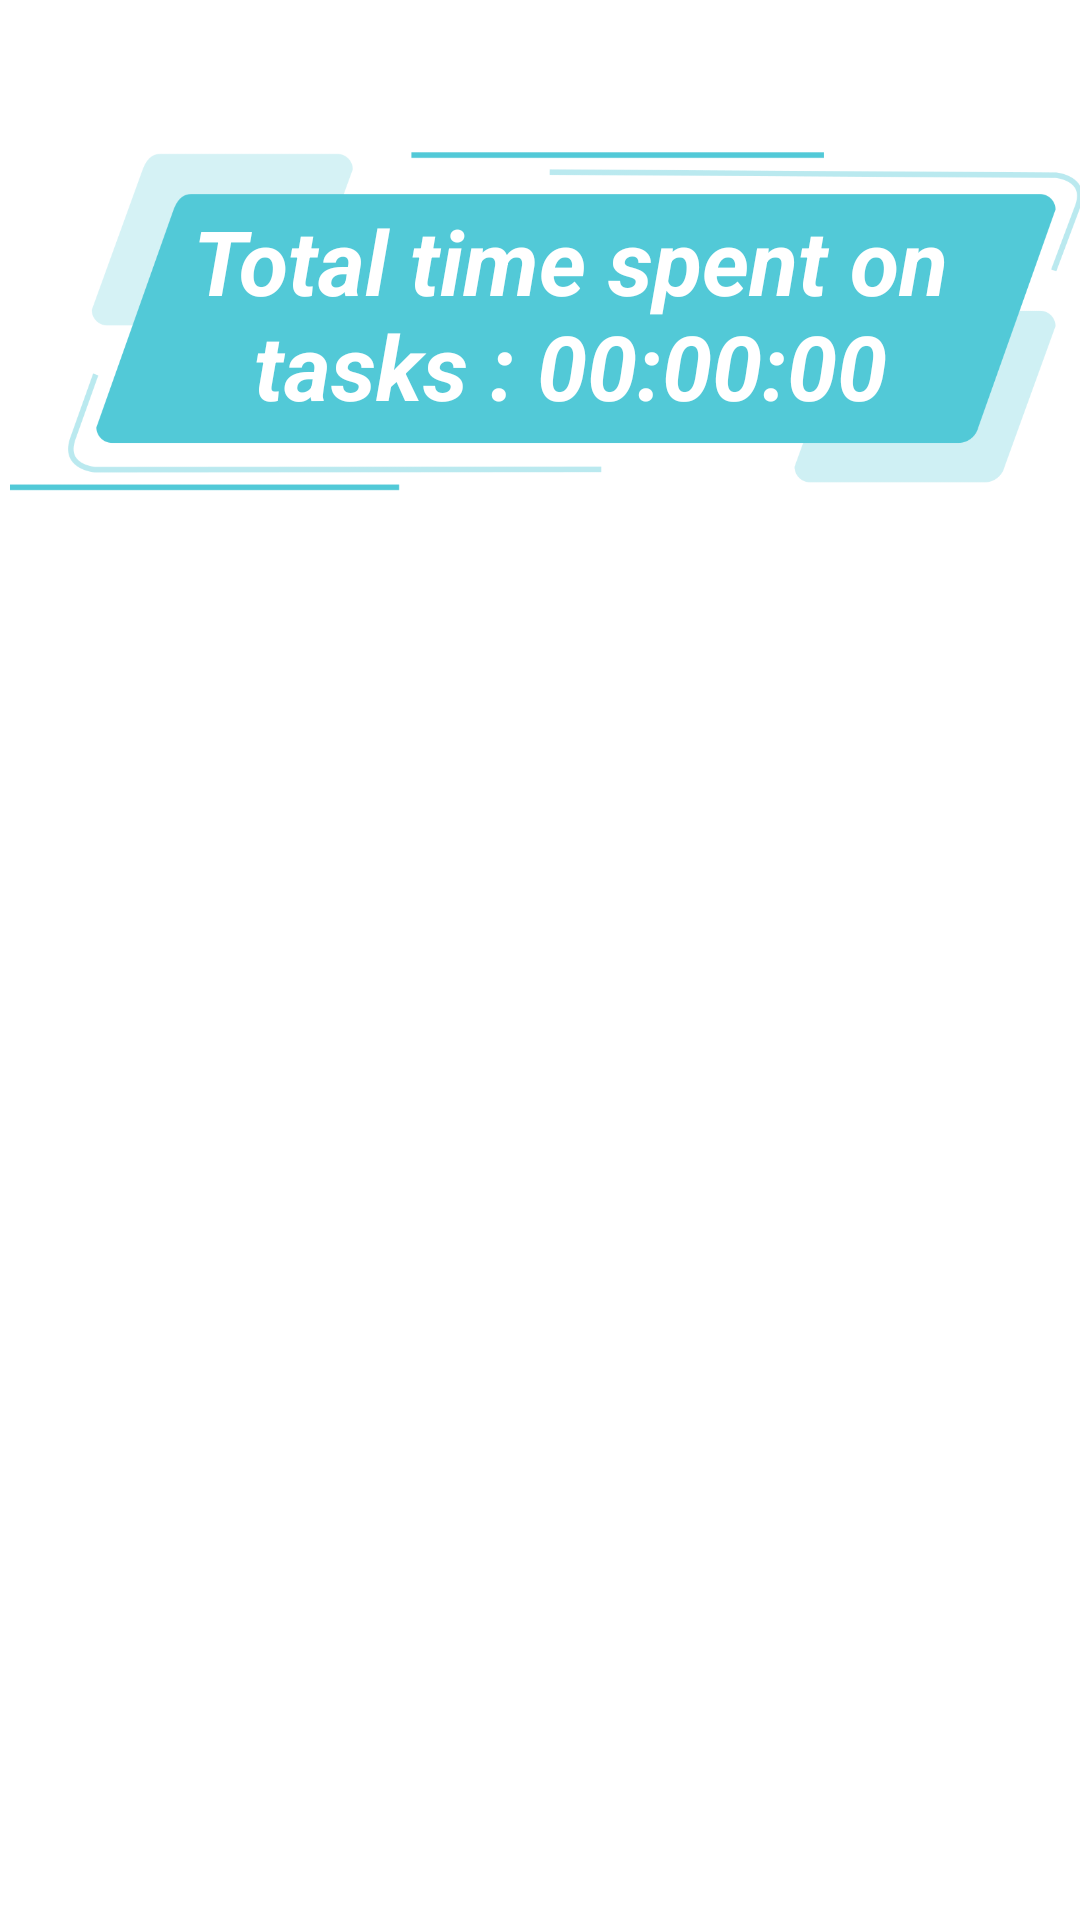

Write the Android layout XML for this screen, with the resource values it uses.
<!-- AndroidManifest.xml: application theme Theme.Task_Timer -->
<!-- res/layout/fragment_main.xml -->
<?xml version="1.0" encoding="utf-8"?>
<androidx.constraintlayout.widget.ConstraintLayout xmlns:android="http://schemas.android.com/apk/res/android"
    xmlns:app="http://schemas.android.com/apk/res-auto"
    xmlns:tools="http://schemas.android.com/tools"
    android:layout_width="match_parent"
    android:layout_height="match_parent"
    android:layout_margin="8dp"
    android:background="@drawable/white_circle"
    tools:context=".Main">

    <ImageView
        android:id="@+id/imageTitle"
        android:layout_width="match_parent"
        android:layout_height="216dp"
        android:src="@drawable/title1"
        app:layout_constraintEnd_toEndOf="parent"
        app:layout_constraintStart_toStartOf="parent"
        tools:ignore="MissingConstraints" />

    <LinearLayout
        android:layout_width="match_parent"
        android:layout_height="match_parent"
        android:orientation="vertical">

        <TextView
            android:id="@+id/tvtotal"
            android:layout_width="336dp"
            android:layout_height="109dp"
            android:layout_gravity="center_horizontal"
            android:layout_marginTop="50dp"
            android:layout_marginBottom="30dp"
            android:layout_marginLeft="10dp"
            android:gravity="center"
            android:text="Total time spent on tasks : 00:00:00"
            android:textAlignment="center"
            android:textColor="@color/white"

            android:textSize="30sp"
            android:textStyle="normal|bold|italic" />

        <androidx.recyclerview.widget.RecyclerView
            android:id="@+id/rvMain"
            android:layout_width="match_parent"
            android:layout_height="match_parent"
            tools:listitem="@layout/rvlisttime" />
    </LinearLayout>

</androidx.constraintlayout.widget.ConstraintLayout>
<!-- res/layout/rvlisttime.xml (included above) -->
<?xml version="1.0" encoding="utf-8"?>
<LinearLayout xmlns:android="http://schemas.android.com/apk/res/android"
    xmlns:app="http://schemas.android.com/apk/res-auto"
    xmlns:tools="http://schemas.android.com/tools"
    android:layout_width="match_parent"
    android:layout_height="wrap_content"
    android:layout_margin="10dp"
    android:layout_marginTop="20dp"
    android:gravity="center_vertical"
    android:orientation="vertical">

    <androidx.cardview.widget.CardView
        android:id="@+id/rvlisting"
        android:layout_width="match_parent"
        android:layout_height="match_parent"
        android:layout_margin="5dp"
        android:clickable="false"
        android:gravity="center"
        app:cardCornerRadius="8dp"
        android:layout_marginTop="30dp"
        tools:ignore="TouchTargetSizeCheck"
        tools:textAlignment="center">

        <LinearLayout
            android:layout_width="match_parent"
            android:layout_height="match_parent"
            android:orientation="horizontal"
            android:layout_gravity="center"
            android:paddingRight="5dp"
            android:paddingLeft="5dp">

            <LinearLayout
                android:id="@+id/taskclick"
                android:layout_width="300dp"
                android:layout_height="match_parent"
                android:layout_weight="1"
                android:gravity="center"
                android:clickable="true"
                android:outlineAmbientShadowColor="@color/colorPrimary"
                android:orientation="vertical">

                <TextView
                    android:id="@+id/tvtaskname"
                    android:layout_width="match_parent"
                    android:layout_height="wrap_content"
                    android:gravity="center_horizontal"
                    android:layout_margin="4dp"
                    android:text="Task Name"
                    android:textColor="#576764"
                    android:textSize="26sp" />

                <TextView
                    android:id="@+id/tvtaskdesc"
                    android:layout_width="match_parent"
                    android:layout_height="wrap_content"
                    android:gravity="center_horizontal"
                    android:textColor="@color/primaryDark"
                    android:text="Task Description"

                    android:textSize="20sp"
                    tools:layout_margin="4dp" />
            </LinearLayout>

            <LinearLayout
                android:id="@+id/taskclick2"
                android:layout_width="match_parent"
                android:layout_height="match_parent"
                android:layout_weight="2.5"
                android:clickable="true"
                android:gravity="center|center_horizontal"
                android:orientation="vertical"
                tools:ignore="DuplicateClickableBoundsCheck">

                <TextView
                    android:id="@+id/tvtimer"
                    android:layout_width="130dp"
                    android:layout_height="400px"
                    android:background="@drawable/clock6"
                    android:clickable="true"
                    android:gravity="center"
                    android:minWidth="55dp"
                    android:text="00:36"
                    android:textSize="34sp" />
            </LinearLayout>

        </LinearLayout>
    </androidx.cardview.widget.CardView>


</LinearLayout>
<!-- resources referenced by this layout -->
<resources>
  <color name="colorPrimary">#0099ff</color>
  <color name="primaryDark">#AFCAC5</color>
  <color name="white">#FFFFFFFF</color>
  <!-- drawable clock6: png bitmap (drawable, 215546 bytes) -->
  <!-- drawable title1: png bitmap (drawable, 19766 bytes) -->
  <style name="Theme.Task_Timer" parent="Theme.MaterialComponents.DayNight.DarkActionBar">
          
          <item name="colorPrimary">@color/Primary</item>
          <item name="colorPrimaryVariant">@color/primaryDark</item>
          <item name="colorOnPrimary">@color/white</item>
          
          <item name="colorSecondary">@color/teal_200</item>
          <item name="colorSecondaryVariant">@color/teal_700</item>
          <item name="colorOnSecondary">@color/black</item>
          
          <item name="android:statusBarColor" tools:targetApi="l">?attr/colorPrimaryVariant</item>
          
      </style>I I
  <color name="Primary">#5BBAC6</color>
  <color name="teal_200">#FF03DAC5</color>
  <color name="teal_700">#FF018786</color>
  <color name="black">#FF000000</color>
</resources>
